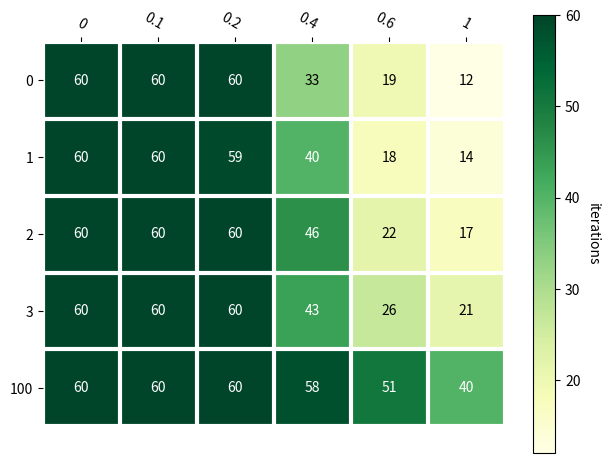

The matplotlib source for this figure:
import matplotlib
import matplotlib.pyplot as plt
import numpy as np

def heatmap(data, row_labels, col_labels, ax=None,
            cbar_kw=None, cbarlabel="", **kwargs):
    """
    Create a heatmap from a numpy array and two lists of labels.

    Parameters
    ----------
    data
        A 2D numpy array of shape (M, N).
    row_labels
        A list or array of length M with the labels for the rows.
    col_labels
        A list or array of length N with the labels for the columns.
    ax
        A `matplotlib.axes.Axes` instance to which the heatmap is plotted.  If
        not provided, use current axes or create a new one.  Optional.
    cbar_kw
        A dictionary with arguments to `matplotlib.Figure.colorbar`.  Optional.
    cbarlabel
        The label for the colorbar.  Optional.
    **kwargs
        All other arguments are forwarded to `imshow`.
    """

    if ax is None:
        ax = plt.gca()

    if cbar_kw is None:
        cbar_kw = {}

    # Plot the heatmap
    im = ax.imshow(data, **kwargs)

    # Create colorbar
    cbar = ax.figure.colorbar(im, ax=ax, **cbar_kw)
    cbar.ax.set_ylabel(cbarlabel, rotation=-90, va="bottom")

    # Show all ticks and label them with the respective list entries.
    ax.set_xticks(np.arange(data.shape[1]), labels=col_labels)
    ax.set_yticks(np.arange(data.shape[0]), labels=row_labels)

    # Let the horizontal axes labeling appear on top.
    ax.tick_params(top=True, bottom=False,
                   labeltop=True, labelbottom=False)

    # Rotate the tick labels and set their alignment.
    plt.setp(ax.get_xticklabels(), rotation=-30, ha="right",
             rotation_mode="anchor")

    # Turn spines off and create white grid.
    ax.spines[:].set_visible(False)

    ax.set_xticks(np.arange(data.shape[1]+1)-.5, minor=True)
    ax.set_yticks(np.arange(data.shape[0]+1)-.5, minor=True)
    ax.grid(which="minor", color="w", linestyle='-', linewidth=3)
    ax.tick_params(which="minor", bottom=False, left=False)

    return im, cbar


def annotate_heatmap(im, data=None, valfmt="{x:.2f}",
                     textcolors=("black", "white"),
                     threshold=None, **textkw):
    """
    A function to annotate a heatmap.

    Parameters
    ----------
    im
        The AxesImage to be labeled.
    data
        Data used to annotate.  If None, the image's data is used.  Optional.
    valfmt
        The format of the annotations inside the heatmap.  This should either
        use the string format method, e.g. "$ {x:.2f}", or be a
        `matplotlib.ticker.Formatter`.  Optional.
    textcolors
        A pair of colors.  The first is used for values below a threshold,
        the second for those above.  Optional.
    threshold
        Value in data units according to which the colors from textcolors are
        applied.  If None (the default) uses the middle of the colormap as
        separation.  Optional.
    **kwargs
        All other arguments are forwarded to each call to `text` used to create
        the text labels.
    """

    if not isinstance(data, (list, np.ndarray)):
        data = im.get_array()

    # Normalize the threshold to the images color range.
    if threshold is not None:
        threshold = im.norm(threshold)
    else:
        threshold = im.norm(data.max())/2.

    # Set default alignment to center, but allow it to be
    # overwritten by textkw.
    kw = dict(horizontalalignment="center",
              verticalalignment="center")
    kw.update(textkw)

    # Get the formatter in case a string is supplied
    if isinstance(valfmt, str):
        valfmt = matplotlib.ticker.StrMethodFormatter(valfmt)

    # Loop over the data and create a `Text` for each "pixel".
    # Change the text's color depending on the data.
    texts = []
    for i in range(data.shape[0]):
        for j in range(data.shape[1]):
            kw.update(color=textcolors[int(im.norm(data[i, j]) > threshold)])
            text = im.axes.text(j, i, valfmt(data[i, j], None), **kw)
            texts.append(text)

    return texts

fig, ax = plt.subplots()

q_options = [0, 0.1, 0.2, 0.4, 0.6, 1]
memory_options = [0, 1, 2, 3, 100]

false_data = np.array([   
    [60., 60.,          60., 33.18, 19.46938776, 12.], 
    [60., 60.,          58.96, 40.04, 17.6122449, 13.95833333],
    [60., 60.,          60., 46.01333333, 21.87248322, 17.14285714], 
    [60., 60.,          60., 43.14, 26.5, 21.25], 
    [60., 60.,          60., 58.02020202, 50.78350515, 40.0106383 ]
])

true_data = np.array([
    [60., 60.,          60., 60., 60., 60.],
    [60., 59.57608696,  53.62105263, 43.63265306, 46.15833333, 51.53521127],
    [60., 59.87378641,  56.05326877, 31.54910714, 23.45045045, 26.15186916],
    [60., 59.3480663,   57.47058824, 36.54, 24.85, 22.81767956], 
    [60., 60.,          59.59220779, 52.61167513, 41.91687657, 37.21657754]
])

im, cbar = heatmap(false_data, memory_options, q_options, ax=ax, cmap="YlGn", cbarlabel="iterations")
texts = annotate_heatmap(im, valfmt="{x:.0f}")
fig.tight_layout()
plt.savefig("heatmap2_false.png")

# plt.clf()
# im, cbar = heatmap(true_data, memory_options, q_options, ax=ax, cmap="YlGn", cbarlabel="iterations")
# texts = annotate_heatmap(im, valfmt="{x:.0f}")
# fig.tight_layout()
# plt.savefig("heatmap2_true.png")